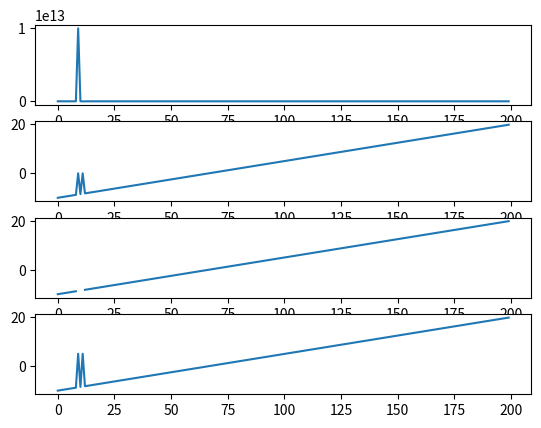

The matplotlib source for this figure:
# -*- coding: utf-8 -*-
"""
Data: 01/04/25

"""
#%% importar pacotes utilisados 
import numpy as np

import pandas as pd 

import matplotlib.pyplot as plt

import os
#%%   Revisão numpy e fazendo uma analise de dados 

#criando um vetor com arranjo de dados do modo np.arrange(menor valor,maior valor, variando de 0.15 cada numero de forma aleatória), número de dimenssões = Nemor valor *maior valor

x = np.arange(-10,20, 0.15)

print(x)

print('Esta é a quarta posição do meu vetor x:'+ str(x[3]))

print('Esse são os 3 primeiros valores' + str(x[0:3]))


# substituir um valor dentro do vetor 
x[9] = 9999999999999
x[11] = -9999999999

print('Novo valor da dimensão x[9] = '+ str(x[9]))
print('Novo valor da dimensão x[11] = '+ str(x[11]))

print(x)
# f9 complila apenas a linha 

# extraindo a média 

meanX = np.mean(x)
print('Média das dimenções dos vetores:'+ str(meanX))

# Operação Booleana (lógica true or false)

# and = &
# or = | 
# vamos usar  a lógica booleana para encontar os valores que estão fora do padrão -10<x<20
# Para isso criamos um vetor booleana, esse vetor preenche cada posição do vetor com true or false 
vecBool = (x>20) | (x<-10)

print("Verificando se os dados estão dentro do parámetro: ", vecBool)

#criando um vetor que seja preenchido com os valores que estão fora do padão, que são os True 
valErrado = x[vecBool]

# Vamos ver a seguir 3 formas de arrumar dados fora do padrão, 
#1° substituindo os valores errados por 0, Pode alterar a média bastante
#2° substituindo os valores errados por nan (Usa nanmean para ignorar NaNs) 
#3° substituindo os valores errados pela média (Mais preciso e suave)

# 1°) Agora para preencher os true com 0 devemos:
    
# criar uma cópia do vetor x (vetor com os dados) usando a função copy()

x2 = x.copy() 
# dessa copia vamos preencher os valores true com 0
x2[vecBool]=0

# A ideia é preencher os valores errados com a média de todos os outros valores
# Para descobrir a média sem dos valores discrepantes vamos
meanX2= np.mean(x2)

print("Média dos dados substituindo números discrepantes por 0 = ", meanX2)

# 2°) Agora para preencher os true com nan devemos:

# criar uma cópia do vetor x
x3 = x.copy()

# dessa cópia vamos preencher os valores true com nan, usando np.nan

x3[vecBool] = np.nan

# depois para calcular a media é importante usando np.nanmean(), 
meanX3= np.nanmean(x3)

print("Média dos dados ignorando os números discrepantes ",meanX3)

# 3°) Agora para preencher os true com a média 

# criar uma cópia do vetor x

x4= x.copy()

# dessa copia vamos usar o passoa anterior e substituir os nan pela media sem os dados discrepantes 
# usando para substituir os true np.nanmean(x3) 
# ou seja, onde tiver true vamos supstituir pela media de x3 ignorando os nan 

x4[vecBool] = np.nanmean(x3)

meanX4= np.mean(x4)

print("Média dos dados substituindo os valores discrepantes pela média dos valores ignorando o errado: ", meanX4)

#%%Usando o matplotlib para inspecionar os vetores 
# Os códigos a baixo vai gerar 4 graficos usando os dados de x, x2, x3, x4. 

fig, ax = plt.subplots(4)
#Essa função cria 4 gráficos empilhados verticalmente em uma unica coluna
ax[0].plot(x) #(Original)
ax[1].plot(x2) #(corrigido com 0 )
ax[2].plot(x3) #(corrigido com nan)
ax[3].plot(x4) #(corrigido com a media)

#%% loop and Range
# O loop começa do 0 e vai até o 9, a cada loop ele soma 1 
# Vai preenchendo o val com um valor que muda a cada loop
# val = 2^0, 2^1,..., 2^9
# como o valor de val muda a cada loop temos que colocar o print dentro do loop 
 
for ii in range(0, 10):
 val = 2**ii
 print(val)

    
# Loop utilizando Range e acumulando em um vetor 
# append é uma função para adicionar um elemento no final do vetor 
vetor = [] 
for ii in range(0,10):
   val = 2**ii
   vetor.append(val)
   print(vetor)

# agora queremos um loop que armazene os valores de cada loop, porem que dada valor seja  soma do seu anterior 
vetorAcumulado = []
soma = 0

for ii in range(0,10):
    soma = soma + 2**ii
    vetorAcumulado.append(soma)
    print(vetorAcumulado)
    
#%% Loop de strings 
    

alunas= ['Mariana', 'Bianca', 'AnaJulia', 'Mariah']
  
# esse for percorre a lista alunas, e a cada volta do loop, a variável aluna recebe um nome
# por exemplo, no primeiro loop aluna = mariana, segundo loop aluna = bianca etc 
  
for aluna in alunas:
    print('A nota da aluna'+aluna+' é : '+str(np.random.rand(1)*10))

# a função np.ramdom.rand(1)*10, gera números aleatórios de 0 à 1 e multiplica por 10

# Trabalhando com pandas 

# Criando um Datarame manualmente 
#DataFrame é uma estrutura de dados em forma de tabela, com linhas e colunas

# o dataframe pode ser estruturado de diferentes maneiras 
tabela = { 
    'Alunas': ['Mariana', 'Bianca', 'AnaJulia', 'Mariah'],
   ' Notas': [ 8, 7, 9, 10]
    }
df = pd.DataFrame(tabela)

print(df)

# outra forma de fazer 

df2 = pd.DataFrame({
    'Alunas':[ 'Mariana', 'Bianca', 'AnaJulia', 'Mariah'],
                  'Notas' :[ 8, 7, 9, 10]
                  })
df2['Média'] = [10, 9, 6, 10]
print(df2)

# outro exemplo, forma tabelas preenchendo por linha 

df3 = pd.DataFrame(columns=['date', 'NH3'],
               data=[
            ['2025/04/01',0.35],
                      ['2025/04/02',1.01]
                      ])
print(df3)

# da para colocar variaveis dentro do df como colunas
df3['NO3'] = np.nan #sem valor 
df3['O2'] = [2,10]
df['SO4'] = np.nan 


print(df3)
